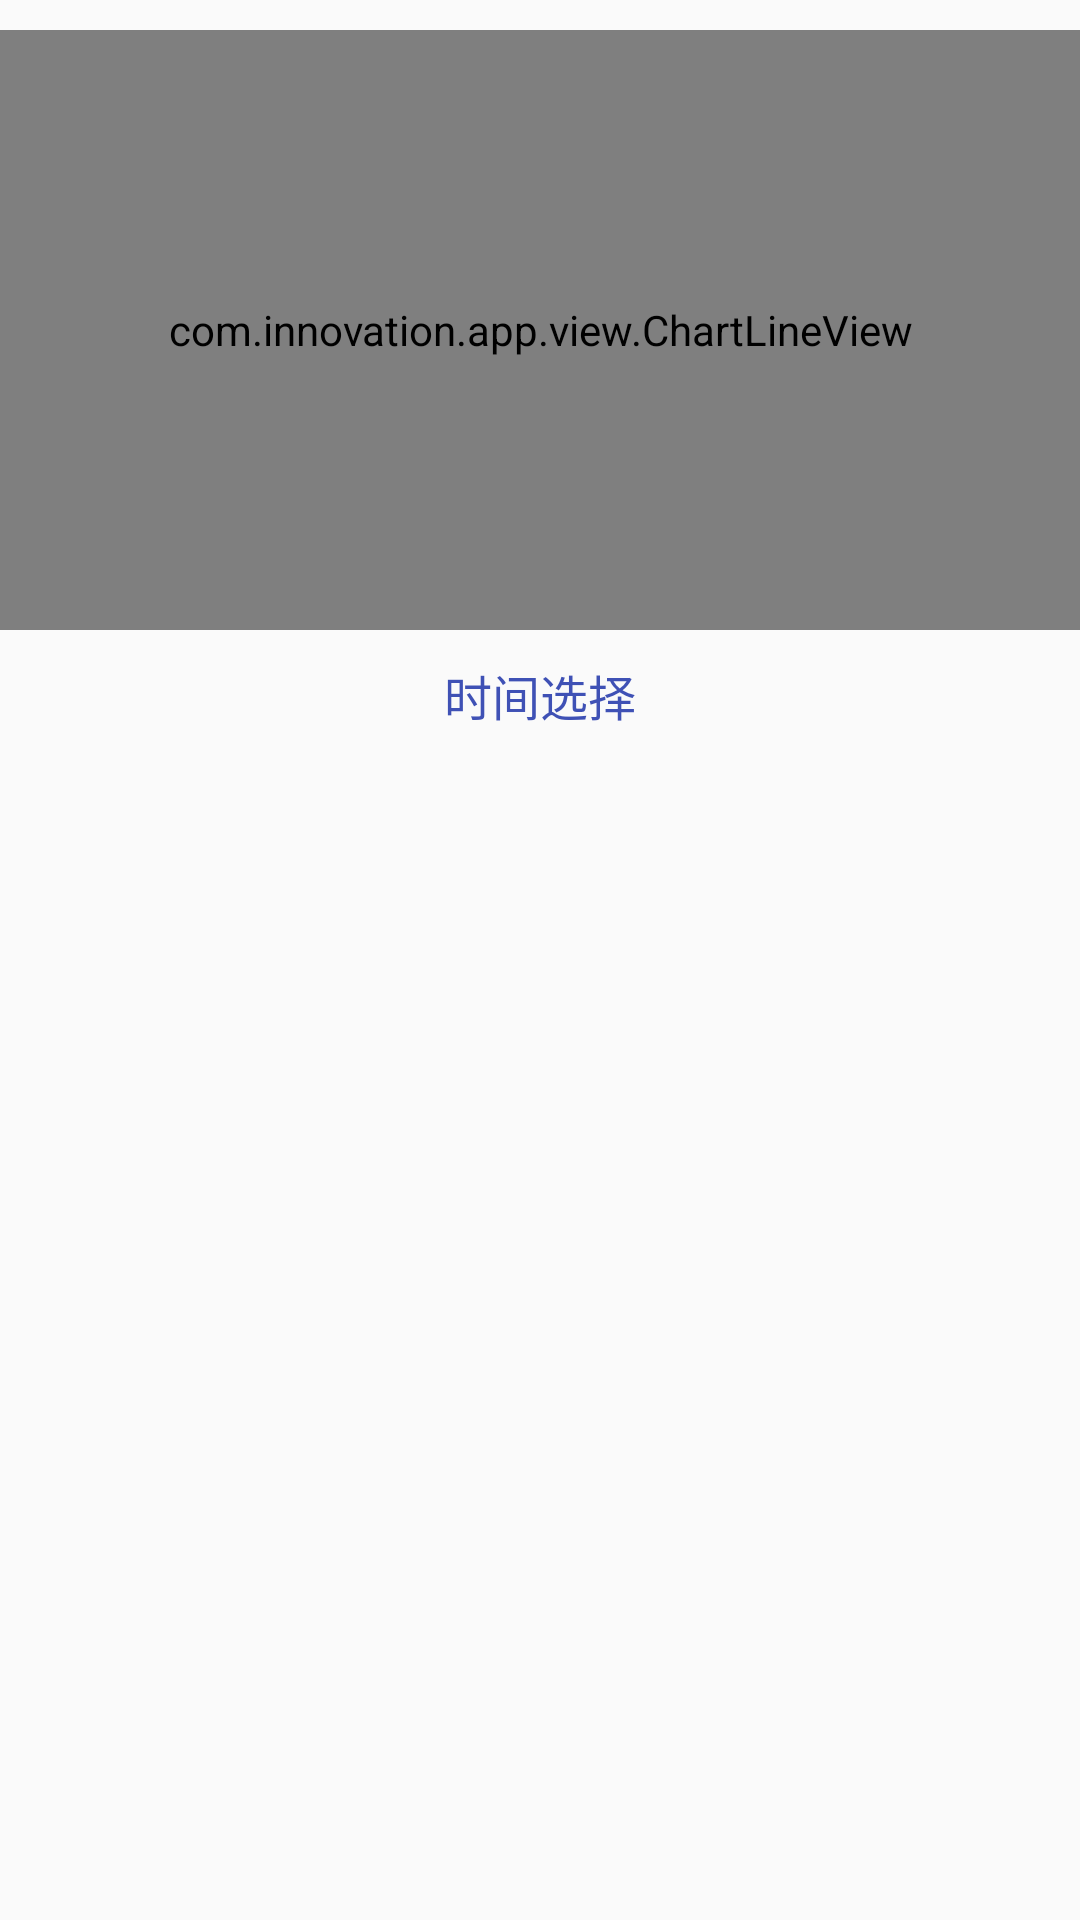

Here is an Android app screen rendered from its layout file. Give the layout XML and the strings, colors and styles it references.
<!-- AndroidManifest.xml: application theme AppTheme -->
<!-- res/layout/activity_monitor.xml -->
<?xml version="1.0" encoding="utf-8"?>
<LinearLayout
    xmlns:android="http://schemas.android.com/apk/res/android"
    xmlns:tools="http://schemas.android.com/tools"
    android:layout_width="match_parent"
    android:layout_height="match_parent"
    android:paddingBottom="@dimen/activity_vertical_margin"
    android:paddingLeft="@dimen/activity_horizontal_margin"
    android:paddingRight="@dimen/activity_horizontal_margin"
    android:paddingTop="@dimen/activity_vertical_margin"
    android:orientation="vertical"
    android:gravity="center_horizontal"
    tools:context="com.innovation.app.MonitorActivity">



    <com.innovation.app.view.ChartLineView
        android:id="@+id/charLineView"
        android:layout_width="match_parent"
        android:layout_marginTop="10dp"
        android:layout_height="200dp"/>

    <TextView
        android:id="@+id/timePickerTv"
        android:layout_width="match_parent"
        android:layout_height="wrap_content"
        android:padding="10dp"
        android:gravity="center"
        android:text="时间选择"
        android:textColor="@color/colorPrimary"
        android:textSize="16sp"/>

</LinearLayout>
<!-- resources referenced by this layout -->
<resources>
  <color name="colorPrimary">#3F51B5</color>
  <dimen name="activity_horizontal_margin">0dp</dimen>
  <dimen name="activity_vertical_margin">0dp</dimen>
  <style name="AppTheme" parent="Theme.AppCompat.Light.DarkActionBar">
          
          <item name="colorPrimary">@color/colorPrimary</item>
          <item name="colorPrimaryDark">@color/colorPrimaryDark</item>
          <item name="colorAccent">@color/colorAccent</item>
      </style>
  <color name="colorPrimaryDark">#303F9F</color>
  <color name="colorAccent">#FF4081</color>
</resources>
